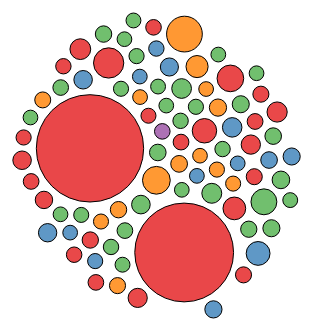
D3 v4 page, settled after 360 driven frames (6 s of simulated time); the page loaded 1 data file(s).



// set the dimensions and margins of the graph
var width = 460
var height = 460

// append the svg object to the body of the page
var svg = d3.select("#my_dataviz")
  .append("svg")
    .attr("width", width)
    .attr("height", height)

// Read data
d3.csv("cars/population.csv", function(data) {

  // Filter a bit the data -> more than 1 million inhabitants
  data = data.filter(function(d){ return d.value>10000000 })

  // Color palette for continents?
  var color = d3.scaleOrdinal()
    .domain(["Asia", "Europe", "Africa", "Oceania", "Americas"])
    .range(d3.schemeSet1);

  // Size scale for countries
  var size = d3.scaleLinear()
    .domain([0, 1400000000])
    .range([7,55])  // circle will be between 7 and 55 px wide

  // create a tooltip
  var Tooltip = d3.select("#my_dataviz")
    .append("div")
    .style("opacity", 0)
    .attr("class", "tooltip")
    .style("background-color", "white")
    .style("border", "solid")
    .style("border-width", "2px")
    .style("border-radius", "5px")
    .style("padding", "5px")

  // Three function that change the tooltip when user hover / move / leave a cell
  var mouseover = function(d) {
    Tooltip
      .style("opacity", 1)
  }
  var mousemove = function(d) {
    Tooltip
      .html('<u>' + d.key + '</u>' + "<br>" + d.value + " inhabitants")
      .style("left", (d3.mouse(this)[0]+20) + "px")
      .style("top", (d3.mouse(this)[1]) + "px")
  }
  var mouseleave = function(d) {
    Tooltip
      .style("opacity", 0)
  }

  // Initialize the circle: all located at the center of the svg area
  var node = svg.append("g")
    .selectAll("circle")
    .data(data)
    .enter()
    .append("circle")
      .attr("class", "node")
      .attr("r", function(d){ return size(d.value)})
      .attr("cx", width / 2)
      .attr("cy", height / 2)
      .style("fill", function(d){ return color(d.region)})
      .style("fill-opacity", 0.8)
      .attr("stroke", "black")
      .style("stroke-width", 1)
      .on("mouseover", mouseover) // What to do when hovered
      .on("mousemove", mousemove)
      .on("mouseleave", mouseleave)
      .call(d3.drag() // call specific function when circle is dragged
           .on("start", dragstarted)
           .on("drag", dragged)
           .on("end", dragended));

  // Features of the forces applied to the nodes:
  var simulation = d3.forceSimulation()
      .force("center", d3.forceCenter().x(width / 2).y(height / 2)) // Attraction to the center of the svg area
      .force("charge", d3.forceManyBody().strength(.1)) // Nodes are attracted one each other of value is > 0
      .force("collide", d3.forceCollide().strength(.2).radius(function(d){ return (size(d.value)+3) }).iterations(1)) // Force that avoids circle overlapping

  // Apply these forces to the nodes and update their positions.
  // Once the force algorithm is happy with positions ('alpha' value is low enough), simulations will stop.
  simulation
      .nodes(data)
      .on("tick", function(d){
        node
            .attr("cx", function(d){ return d.x; })
            .attr("cy", function(d){ return d.y; })
      });

  // What happens when a circle is dragged?
  function dragstarted(d) {
    if (!d3.event.active) simulation.alphaTarget(.03).restart();
    d.fx = d.x;
    d.fy = d.y;
  }
  function dragged(d) {
    d.fx = d3.event.x;
    d.fy = d3.event.y;
  }
  function dragended(d) {
    if (!d3.event.active) simulation.alphaTarget(.03);
    d.fx = null;
    d.fy = null;
  }

})



### data: cars/population.csv
?region, subregion, key, value
Asia, Southern Asia, Afghanistan, 25500100
Europe, Northern Europe, Åland Islands, 28502
Europe, Southern Europe, Albania, 2821977
Africa, Northern Africa, Algeria, 37900000
Oceania, Polynesia, American Samoa, 55519
Europe, Southern Europe, Andorra, 76246
Africa, Middle Africa, Angola, 20609294
Americas, Caribbean, Anguilla, 13452
, , Antarctica, -1
Americas, Caribbean, Antigua and Barbuda, 86295
Americas, South America, Argentina, 40117096
Asia, Western Asia, Armenia, 3024100
Americas, Caribbean, Aruba, 101484
Oceania, Australia and New Zealand, Australia, 23254142
Europe, Western Europe, Austria, 8501502
Asia, Western Asia, Azerbaijan, 9235100
Americas, Caribbean, Bahamas, -1
Asia, Western Asia, Bahrain, 1234571
Asia, Southern Asia, Bangladesh, 152518015
Americas, Caribbean, Barbados, 274200
Europe, Eastern Europe, Belarus, 9465500
Europe, Western Europe, Belgium, 11175653
Americas, Central America, Belize, 312971
Africa, Western Africa, Benin, 10323000
Americas, Northern America, Bermuda, 64237
Asia, Southern Asia, Bhutan, 740990
Americas, South America, Bolivia, 10027254
Americas, Caribbean, Bonaire, -1
Europe, Southern Europe, Bosnia and Herzegovina, 3791622
Africa, Southern Africa, Botswana, 2024904
, , Bouvet Island, -1
Americas, South America, Brazil, 201032714
Africa, Eastern Africa, British Indian Ocean Territory, -1
Americas, Caribbean, British Virgin Islands, 29537
Asia, South-Eastern Asia, Brunei, 393162
Europe, Eastern Europe, Bulgaria, 7282041
Africa, Western Africa, Burkina Faso, 17322796
Africa, Eastern Africa, Burundi, 10163000
Asia, South-Eastern Asia, Cambodia, 15135000
Africa, Middle Africa, Cameroon, 20386799
Americas, Northern America, Canada, 35158304
Africa, Western Africa, Cape Verde, 491875
Americas, Caribbean, Cayman Islands, 55456
Africa, Middle Africa, Central African Republic, 4616000
Africa, Middle Africa, Chad, 12825000
Americas, South America, Chile, 16634603
Asia, Eastern Asia, China, 1361170000
Oceania, Australia and New Zealand, Christmas Island, 2072
Oceania, Australia and New Zealand, Cocos (Keeling) Islands, 550
Americas, South America, Colombia, 47330000
Africa, Eastern Africa, Comoros, 724300
Africa, Middle Africa, Republic of the Congo, 4448000
Africa, Middle Africa, Democratic Republic of the Congo, 67514000
Oceania, Polynesia, Cook Islands, 14974
Americas, Central America, Costa Rica, 4667096
Africa, Western Africa, Côte d'Ivoire, -1
Europe, Southern Europe, Croatia, 4290612
Americas, Caribbean, Cuba, 11167325
Americas, Caribbean, Curaçao, 150563
Asia, Western Asia, Cyprus, 865878
... 190 more rows